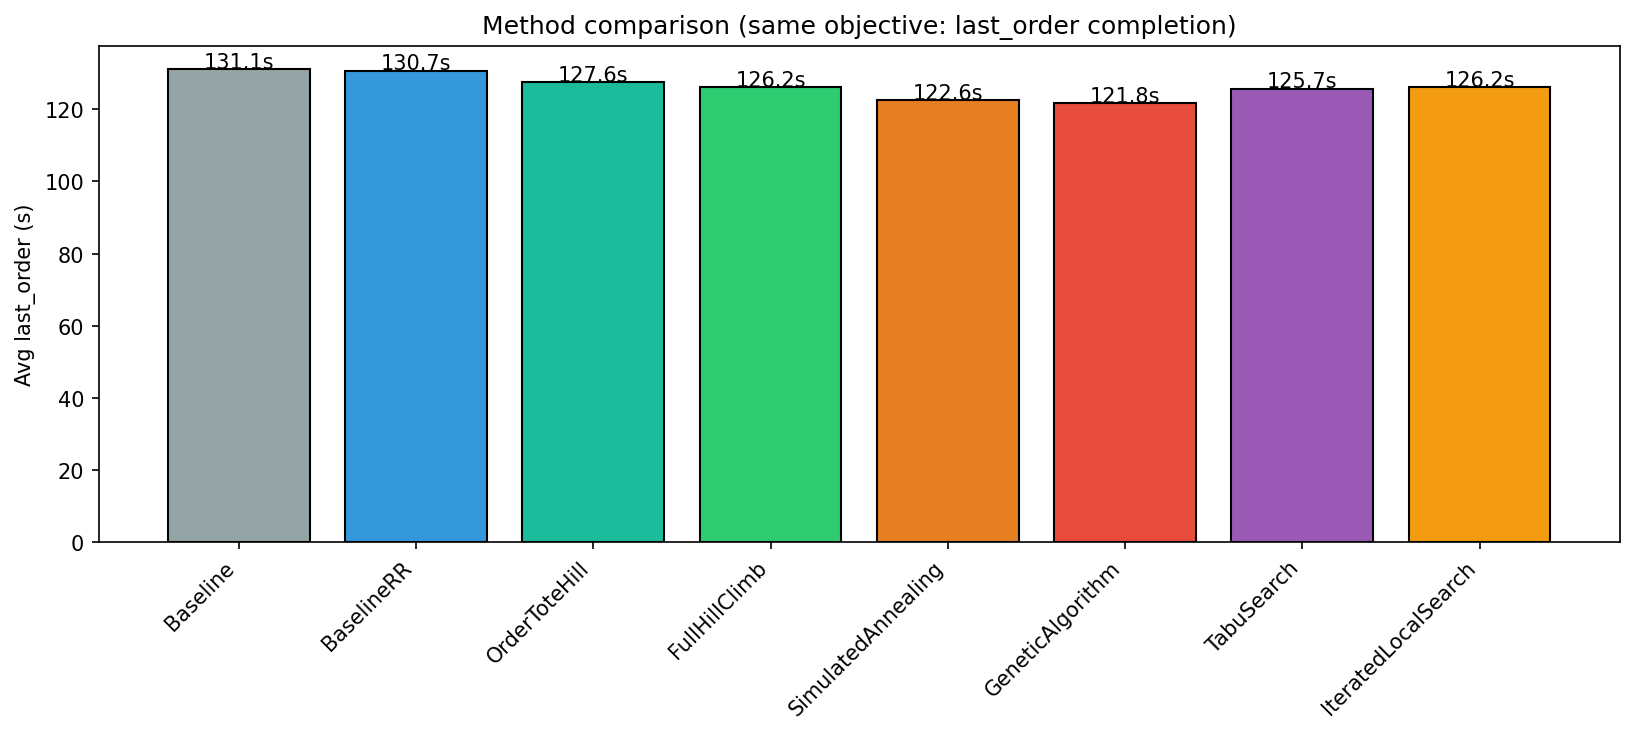

Data behind this chart, as committed beside it:
instance, Baseline, BaselineRR, OrderToteHill, FullHillClimb, SimulatedAnnealing, GeneticAlgorithm, TabuSearch, IteratedLocalSearch
2026-02-26_16-18-01, 102.5, 102.5, 95.0, 95.0, 92.5, 92.5, 95.0, 95.0
2026-02-27_12-25-49, 137.5, 142.5, 142.5, 142.5, 132.5, 132.5, 142.5, 142.5
2026-02-27_12-25-52, 162.5, 162.5, 155.0, 155.0, 150.0, 150.0, 155.0, 155.0
2026-02-27_12-25-55, 115.0, 110.0, 110.0, 110.0, 105.0, 102.5, 110.0, 110.0
2026-02-27_12-25-57, 87.5, 87.5, 85.0, 82.5, 75.0, 72.5, 77.5, 82.5
2026-02-27_12-26-00, 177.5, 172.5, 167.5, 167.5, 167.5, 167.5, 167.5, 167.5
2026-02-27_12-26-03, 120.0, 120.0, 120.0, 115.0, 115.0, 112.5, 120.0, 115.0
2026-02-27_12-27-07, 92.5, 90.0, 90.0, 85.0, 85.0, 87.5, 87.5, 85.0
2026-02-27_12-27-09, 105.0, 107.5, 105.0, 105.0, 100.0, 100.0, 100.0, 105.0
2026-02-27_12-27-12, 155.0, 155.0, 150.0, 147.5, 145.0, 142.5, 145.0, 147.5
2026-02-27_12-27-16, 112.5, 105.0, 105.0, 105.0, 102.5, 100.0, 100.0, 105.0
2026-02-27_12-27-18, 142.5, 147.5, 142.5, 142.5, 137.5, 137.5, 142.5, 142.5
2026-02-27_12-27-21, 137.5, 132.5, 132.5, 127.5, 130.0, 130.0, 127.5, 127.5
2026-02-27_12-27-22, 120.0, 120.0, 115.0, 115.0, 115.0, 110.0, 115.0, 115.0
2026-02-27_12-27-24, 140.0, 140.0, 135.0, 135.0, 130.0, 130.0, 135.0, 135.0
2026-02-27_12-27-26, 132.5, 137.5, 132.5, 132.5, 122.5, 122.5, 132.5, 132.5
2026-02-27_12-27-28, 172.5, 167.5, 162.5, 162.5, 162.5, 162.5, 167.5, 162.5
2026-02-27_12-27-30, 107.5, 112.5, 112.5, 107.5, 102.5, 102.5, 102.5, 107.5
2026-02-27_12-27-31, 167.5, 162.5, 162.5, 162.5, 160.0, 157.5, 162.5, 162.5
2026-02-27_12-27-34, 100.0, 105.0, 95.0, 95.0, 90.0, 90.0, 95.0, 95.0
2026-02-27_12-27-37, 165.0, 165.0, 165.0, 160.0, 155.0, 155.0, 160.0, 160.0
